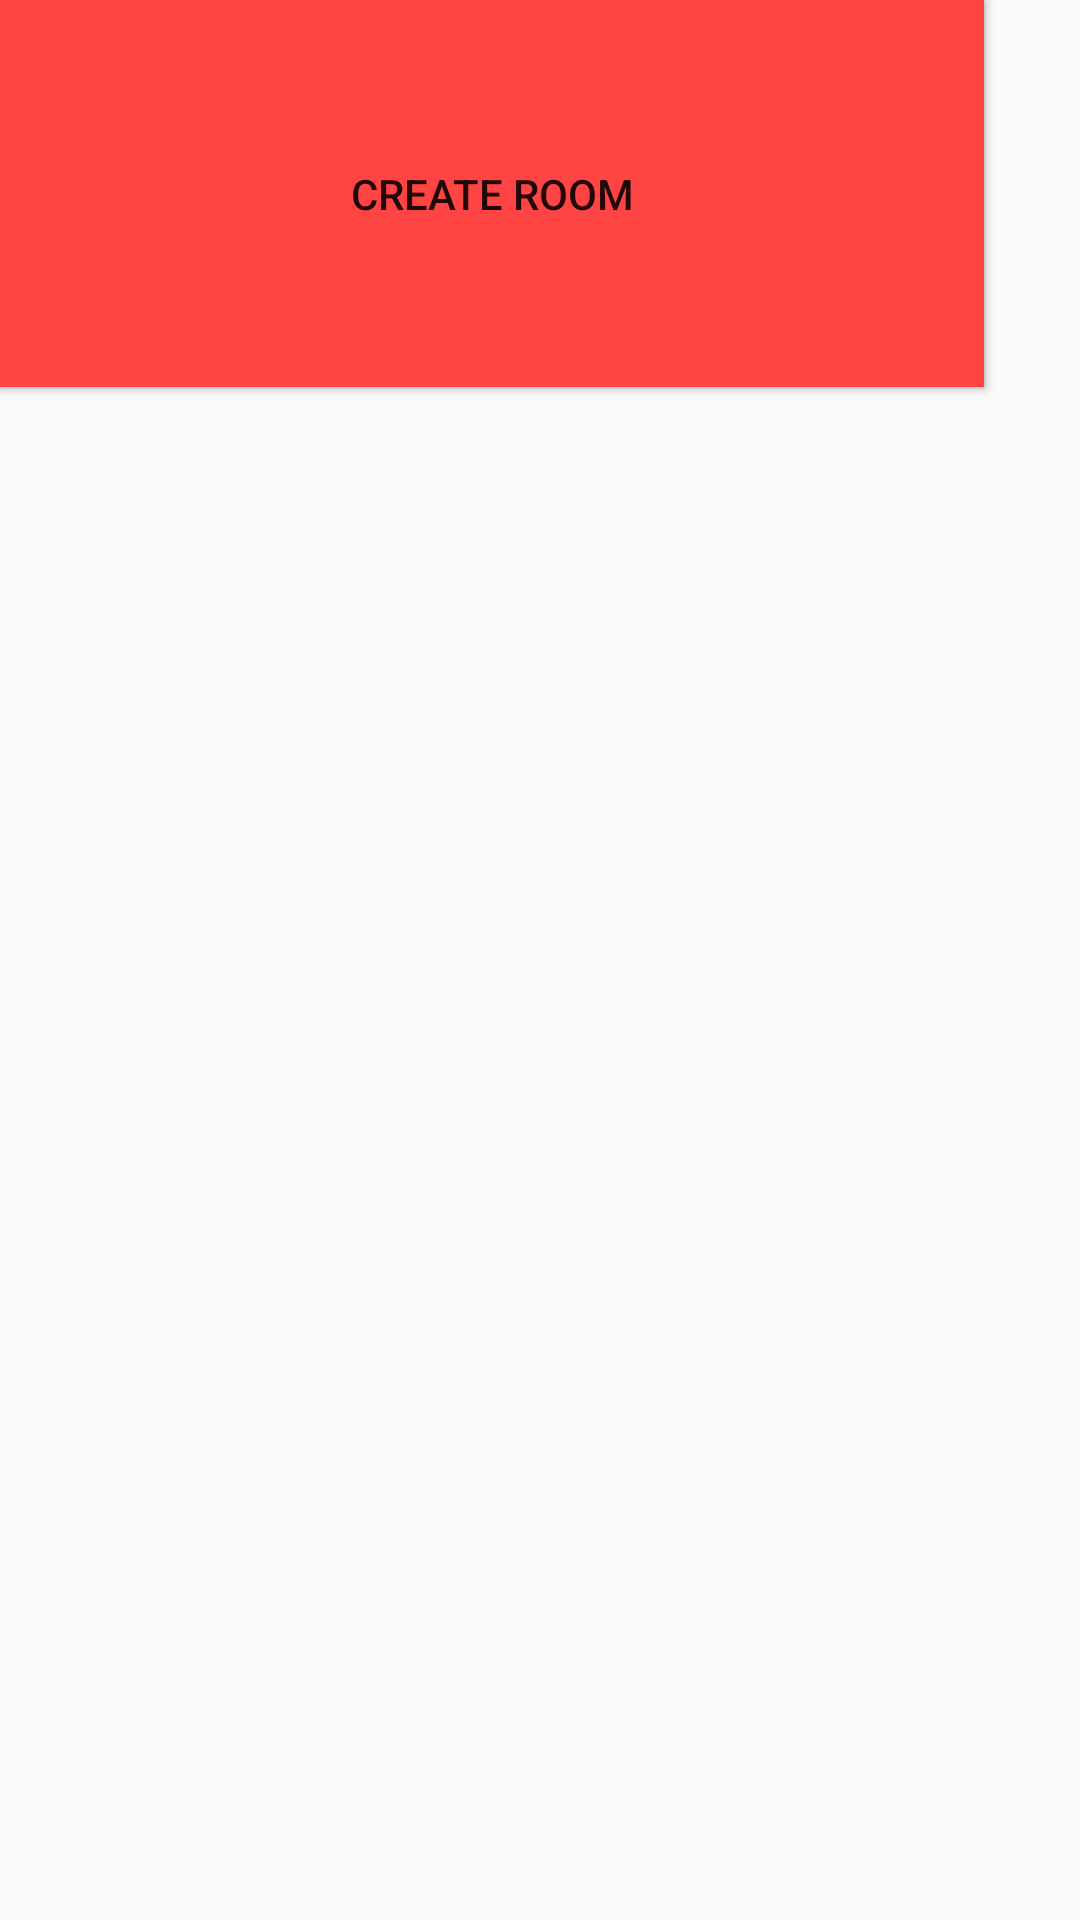

Android layout source for this screen:
<!-- AndroidManifest.xml: application theme AppTheme -->
<!-- res/layout/activity_createjoinroom.xml -->
<?xml version="1.0" encoding="utf-8"?>
<android.support.constraint.ConstraintLayout xmlns:android="http://schemas.android.com/apk/res/android"
    xmlns:app="http://schemas.android.com/apk/res-auto"
    xmlns:tools="http://schemas.android.com/tools"
    android:layout_width="match_parent"
    android:layout_height="match_parent"
    tools:context="split.split.createjoinroom">

    <Button
        android:id="@+id/join_room"
        android:layout_width="328dp"
        android:layout_height="129dp"
        android:background="@android:color/holo_blue_light"
        android:text="Join Room"
        tools:layout_editor_absoluteX="28dp"
        tools:layout_editor_absoluteY="366dp" />

    <Button
        android:id="@+id/create_room"
        android:layout_width="328dp"
        android:layout_height="129dp"
        android:background="@android:color/holo_red_light"
        android:text="Create Room"
        android:onClick="roomCreate"
        tools:layout_editor_absoluteX="28dp"
        tools:layout_editor_absoluteY="216dp" />


</android.support.constraint.ConstraintLayout>
<!-- resources referenced by this layout -->
<resources>
  <style name="AppTheme" parent="Theme.AppCompat.Light.DarkActionBar">
          
          <item name="colorPrimary">#216C2A</item>
          <item name="android:windowTranslucentNavigation">true</item>
          <item name="colorPrimaryDark">@color/colorPrimaryDark</item>
          <item name="android:statusBarColor">@color/colorStatus</item>
          <item name="colorAccent">@color/colorAccent</item>
      </style>
  <color name="colorPrimaryDark">#303F9F</color>
  <color name="colorStatus">#000000</color>
  <color name="colorAccent">#FF4081</color>
</resources>
